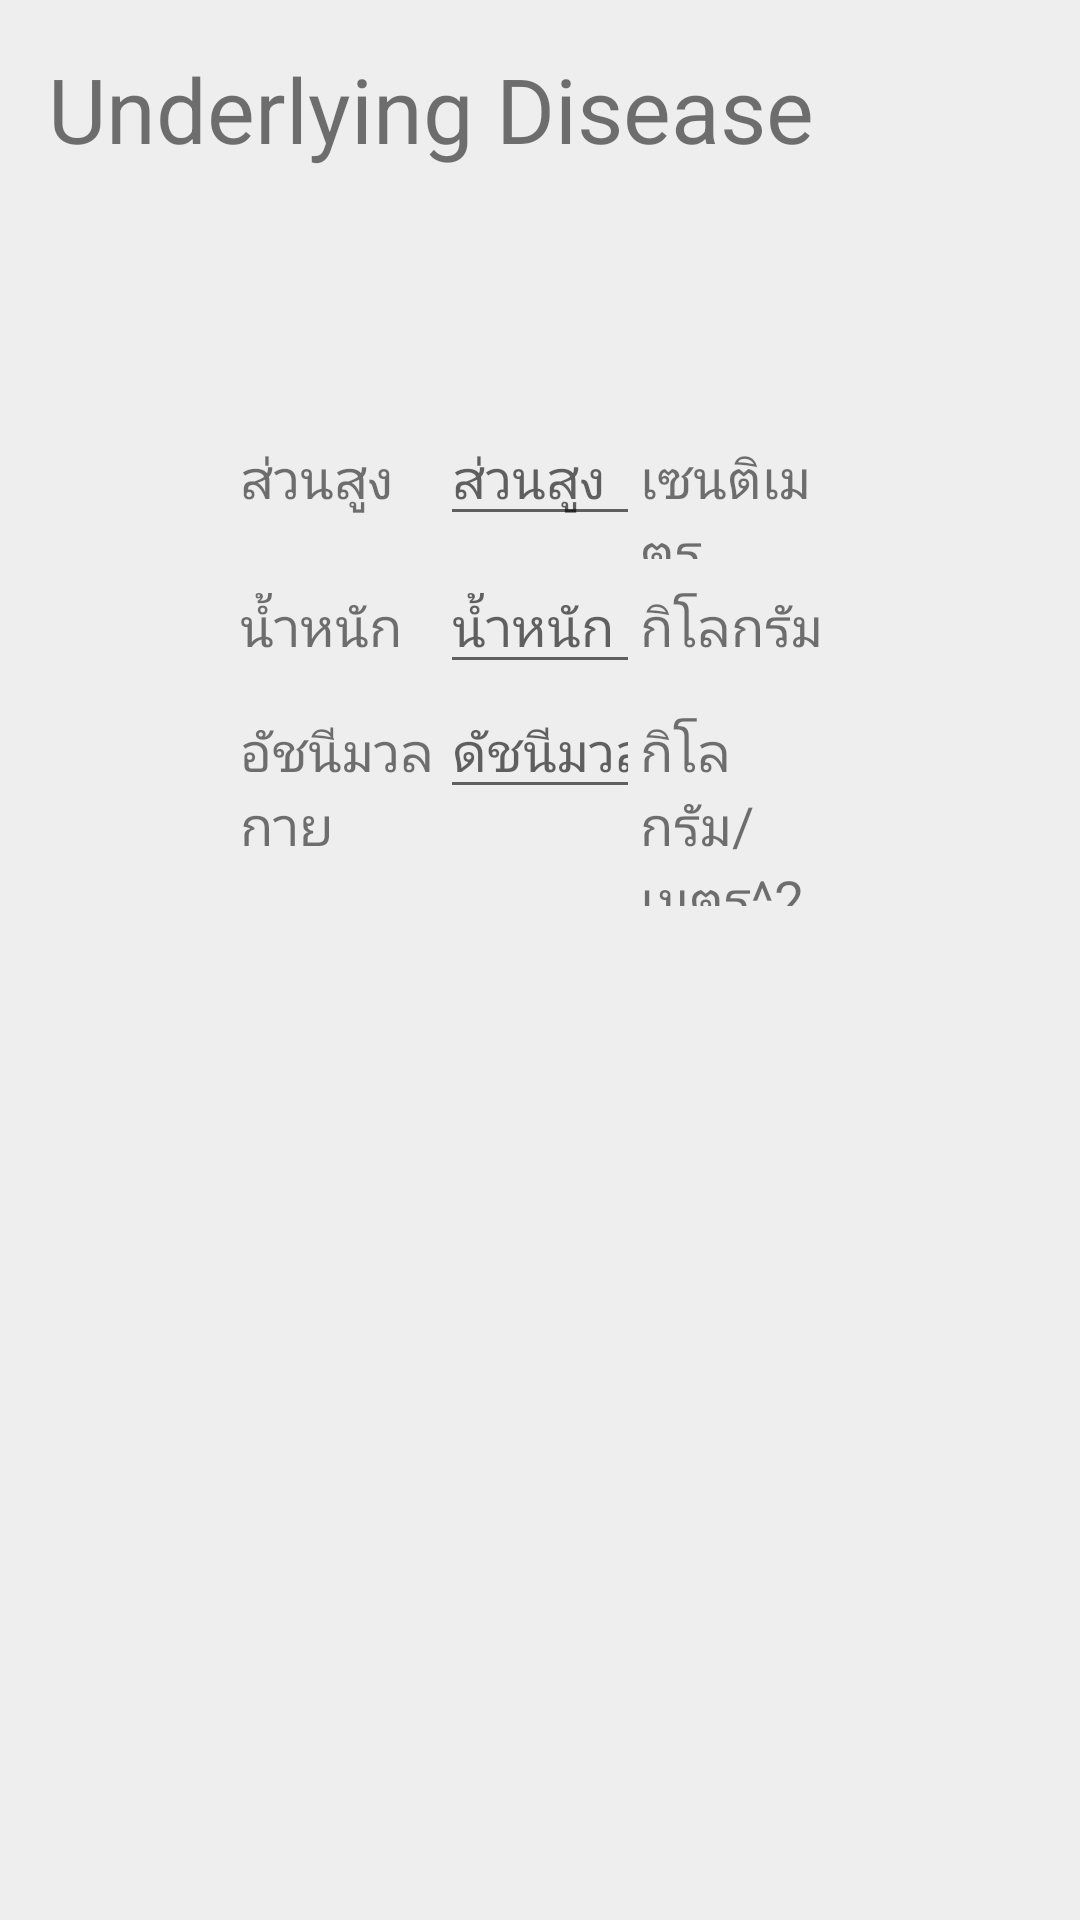

Write the Android layout XML for this screen, with the resource values it uses.
<!-- AndroidManifest.xml: application theme AppTheme -->
<!-- res/layout/fragment_step4.xml -->
<?xml version="1.0" encoding="utf-8"?>
<ScrollView xmlns:android="http://schemas.android.com/apk/res/android"
    xmlns:app="http://schemas.android.com/apk/res-auto"
    xmlns:tools="http://schemas.android.com/tools"
    android:layout_width="match_parent"
    android:layout_height="match_parent"
    android:fillViewport="true">

    <FrameLayout xmlns:tools="http://schemas.android.com/tools"
        android:layout_width="match_parent"
        android:layout_height="wrap_content"
        android:layout_gravity="center"
        android:background="#eeeeee"
        android:padding="16dp">


        <RelativeLayout
            android:layout_width="match_parent"
            android:layout_height="wrap_content"
            android:orientation="vertical">

            <LinearLayout
                android:layout_width="match_parent"
                android:layout_height="wrap_content"
                android:orientation="vertical">

                <LinearLayout
                    android:layout_width="match_parent"
                    android:layout_height="match_parent"
                    android:orientation="vertical">

                    <TextView
                        android:id="@+id/tv_head_step4"
                        android:layout_width="match_parent"
                        android:layout_height="57dp"

                        android:text="Underlying Disease"
                        android:textSize="30sp" />
                </LinearLayout>

                <LinearLayout
                    android:layout_width="match_parent"
                    android:layout_height="match_parent"
                    android:orientation="vertical"
                    android:padding="64dp">

                    <LinearLayout
                        android:layout_width="match_parent"
                        android:layout_height="match_parent"
                        android:orientation="horizontal">

                        <TextView
                            android:id="@+id/textView14"
                            android:layout_width="match_parent"
                            android:layout_height="wrap_content"
                            android:layout_weight="1"
                            android:text="ส่วนสูง"
                            android:textSize="18sp" />

                        <EditText
                            android:id="@+id/E_Hight"
                            android:layout_width="match_parent"
                            android:layout_height="wrap_content"
                            android:layout_weight="1"
                            android:ems="10"
                            android:hint="ส่วนสูง"
                            android:inputType="number" />

                        <TextView
                            android:id="@+id/textView3"
                            android:layout_width="match_parent"
                            android:layout_height="wrap_content"
                            android:layout_weight="1"
                            android:text="เซนติเมตร"
                            android:textSize="18sp" />

                    </LinearLayout>

                    <LinearLayout
                        android:layout_width="match_parent"
                        android:layout_height="match_parent"
                        android:orientation="horizontal">

                        <TextView
                            android:id="@+id/textView16"
                            android:layout_width="match_parent"
                            android:layout_height="wrap_content"
                            android:layout_weight="1"
                            android:text="น้ำหนัก"
                            android:textSize="18sp" />

                        <EditText
                            android:id="@+id/E_Weight"
                            android:layout_width="match_parent"
                            android:layout_height="wrap_content"
                            android:layout_weight="1"
                            android:ems="10"
                            android:hint="น้ำหนัก"
                            android:inputType="numberDecimal" />

                        <TextView
                            android:id="@+id/textView15"
                            android:layout_width="match_parent"
                            android:layout_height="wrap_content"
                            android:layout_weight="1"
                            android:text="กิโลกรัม"
                            android:textSize="18sp" />

                    </LinearLayout>

                    <LinearLayout
                        android:layout_width="match_parent"
                        android:layout_height="match_parent"
                        android:orientation="horizontal">

                        <TextView
                            android:id="@+id/textView18"
                            android:layout_width="match_parent"
                            android:layout_height="wrap_content"
                            android:layout_weight="1"
                            android:text="อัชนีมวลกาย"
                            android:textSize="18sp" />

                        <EditText
                            android:id="@+id/E_BodyMass"
                            android:layout_width="match_parent"
                            android:layout_height="wrap_content"
                            android:layout_weight="1"
                            android:ems="10"
                            android:hint="ดัชนีมวลกาย"
                            android:inputType="numberDecimal" />

                        <TextView
                            android:id="@+id/textView17"
                            android:layout_width="match_parent"
                            android:layout_height="wrap_content"
                            android:layout_weight="1"
                            android:text="กิโลกรัม/เมตร^2"
                            android:textSize="18sp" />

                    </LinearLayout>

                    <LinearLayout
                        android:id="@+id/checkboxContainerDisease"
                        android:layout_width="match_parent"
                        android:layout_height="match_parent"
                        android:layout_marginTop="24dp"
                        android:orientation="vertical">

                    </LinearLayout>

                </LinearLayout>
            </LinearLayout>

        </RelativeLayout>

    </FrameLayout>

</ScrollView>
<!-- resources referenced by this layout -->
<resources>
  <style name="AppTheme" parent="Theme.AppCompat.Light.DarkActionBar">
          <item name="colorPrimary">@color/colorPrimary</item>
          <item name="colorPrimaryDark">@color/colorPrimaryDark</item>
          <item name="colorAccent">@color/colorAccent</item>
      </style>
  <color name="colorPrimary">#3F51B5</color>
  <color name="colorPrimaryDark">#303F9F</color>
  <color name="colorAccent">#FF4081</color>
</resources>
